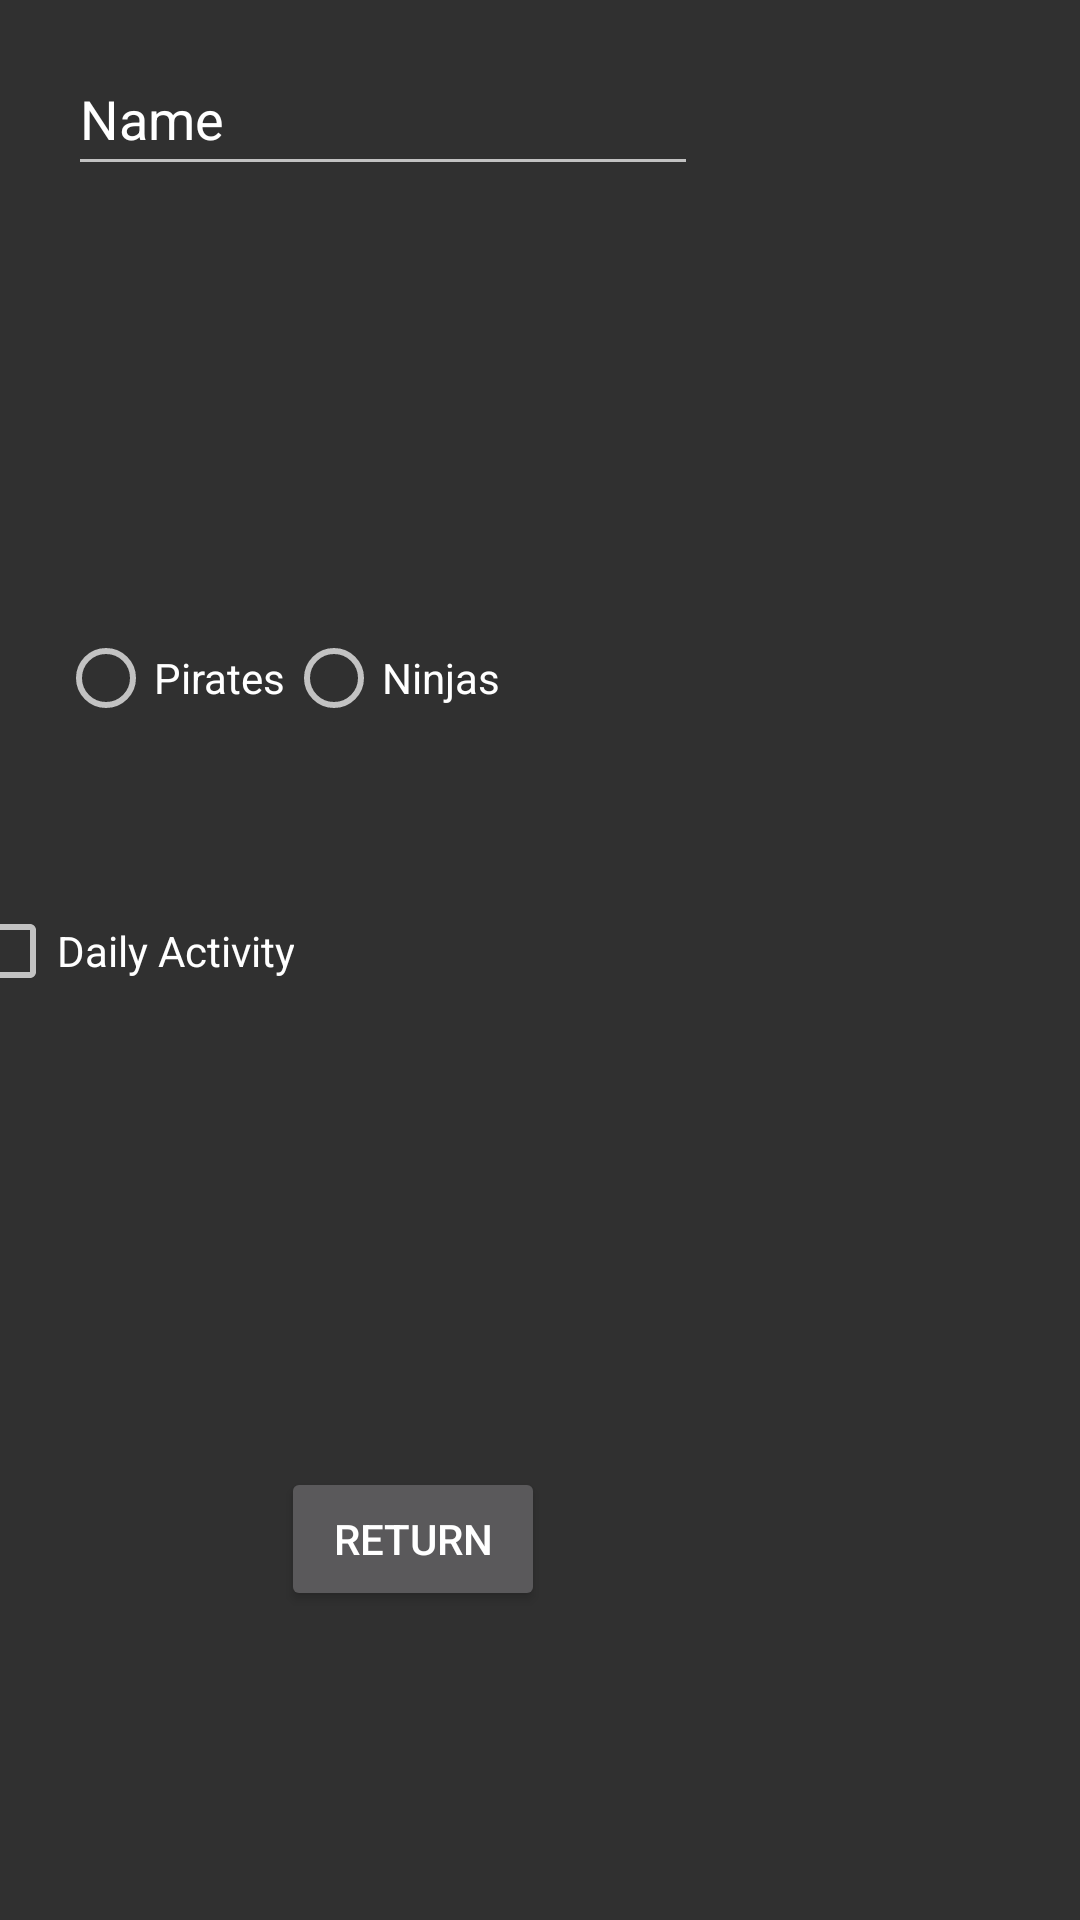

Produce the Android XML layout that renders to this screen, including the resource entries it uses.
<!-- AndroidManifest.xml: activity theme Theme.AppCompat.NoActionBar -->
<!-- res/layout/activity_add.xml -->
<?xml version="1.0" encoding="utf-8"?>
<androidx.constraintlayout.widget.ConstraintLayout xmlns:android="http://schemas.android.com/apk/res/android"
    xmlns:app="http://schemas.android.com/apk/res-auto"
    xmlns:tools="http://schemas.android.com/tools"
    android:layout_width="match_parent"
    android:layout_height="match_parent"
    tools:context=".AddActivity">

    <TextView
        android:id="@+id/textView2"
        android:layout_width="wrap_content"
        android:layout_height="wrap_content"
        android:layout_marginStart="38dp"
        android:layout_marginTop="30dp"
        android:layout_marginEnd="298dp"
        android:layout_marginBottom="29dp"
        android:text="Add Activity"
        app:layout_constraintBottom_toTopOf="@+id/editTextText"
        app:layout_constraintEnd_toEndOf="parent"
        app:layout_constraintStart_toStartOf="parent"
        app:layout_constraintTop_toTopOf="parent" />

    <EditText
        android:id="@+id/editTextText"
        android:layout_width="wrap_content"
        android:layout_height="wrap_content"
        android:layout_marginStart="48dp"
        android:layout_marginTop="29dp"
        android:layout_marginEnd="153dp"
        android:layout_marginBottom="45dp"
        android:ems="10"
        android:inputType="text"
        android:minHeight="48dp"
        android:text="Name"
        app:layout_constraintBottom_toTopOf="@+id/textView3"
        app:layout_constraintEnd_toEndOf="parent"
        app:layout_constraintStart_toStartOf="parent"
        app:layout_constraintTop_toBottomOf="@+id/textView2" />

    <TextView
        android:id="@+id/textView3"
        android:layout_width="wrap_content"
        android:layout_height="wrap_content"
        android:layout_marginStart="40dp"
        android:layout_marginTop="30dp"
        android:layout_marginEnd="337dp"
        android:layout_marginBottom="35dp"
        android:text="Color"
        app:layout_constraintBottom_toTopOf="@+id/radioGroup"
        app:layout_constraintEnd_toEndOf="parent"
        app:layout_constraintStart_toStartOf="parent"
        app:layout_constraintTop_toBottomOf="@+id/editTextText" />

    <RadioGroup
        android:id="@+id/radioGroup"
        android:layout_width="wrap_content"
        android:layout_height="48dp"
        android:layout_marginStart="45dp"
        android:layout_marginTop="11dp"
        android:layout_marginEnd="219dp"
        android:layout_marginBottom="30dp"
        android:orientation="horizontal"
        app:layout_constraintBottom_toTopOf="@+id/checkBox"
        app:layout_constraintEnd_toEndOf="parent"
        app:layout_constraintStart_toStartOf="parent"
        app:layout_constraintTop_toBottomOf="@+id/textView3">

        <RadioButton
            android:id="@+id/radio_pirates"
            android:layout_width="match_parent"
            android:layout_height="match_parent"
            android:text="Pirates" />

        <RadioButton
            android:id="@+id/radio_ninjas"
            android:layout_width="match_parent"
            android:layout_height="match_parent"
            android:text="Ninjas" />
    </RadioGroup>

    <CheckBox
        android:id="@+id/checkBox"
        android:layout_width="wrap_content"
        android:layout_height="wrap_content"
        android:layout_marginStart="37dp"
        android:layout_marginTop="13dp"
        android:layout_marginEnd="262dp"
        android:layout_marginBottom="16dp"
        android:minHeight="48dp"
        android:text="Daily Activity"
        app:layout_constraintBottom_toTopOf="@+id/returnAddButton"
        app:layout_constraintEnd_toEndOf="parent"
        app:layout_constraintHorizontal_bias="1.0"
        app:layout_constraintStart_toStartOf="parent"
        app:layout_constraintTop_toBottomOf="@+id/radioGroup" />

    <Button
        android:id="@+id/returnAddButton"
        android:layout_width="wrap_content"
        android:layout_height="wrap_content"
        android:layout_marginStart="119dp"
        android:layout_marginTop="132dp"
        android:layout_marginEnd="204dp"
        android:layout_marginBottom="196dp"
        android:text="Return"
        app:layout_constraintBottom_toBottomOf="parent"
        app:layout_constraintEnd_toEndOf="parent"
        app:layout_constraintStart_toStartOf="parent"
        app:layout_constraintTop_toBottomOf="@+id/checkBox" />
</androidx.constraintlayout.widget.ConstraintLayout>
<!-- resources referenced by this layout -->
<resources>

</resources>
